Run: headless pygame with SDL's dummy video driver; simulated clock (each Clock.tick advances the game by its frame time, no real sleeping); random seed 0; keys injected as events and as key.get_pressed() state; no mouse input.
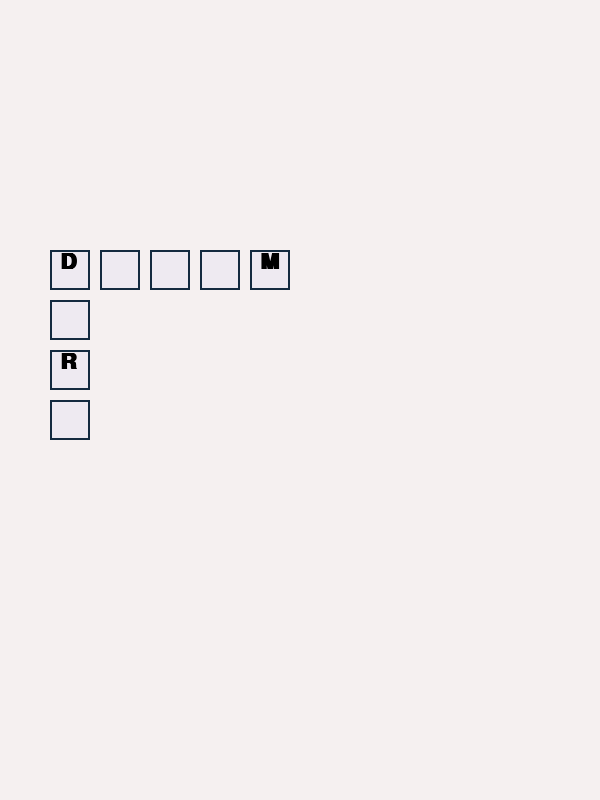
Frame 1 of 4 · flips 1–60 · no input
Frame 2 of 4 · flips 61–180 · tapped SPACE, RETURN · held RIGHT (→), D · screen unchanged from frame 1, image omitted
Frame 3 of 4 · flips 181–300 · held DOWN (↓), S · screen unchanged from frame 2, image omitted
Frame 4 of 4 · flips 301–420 · held LEFT (←), A, UP (↑), W · screen unchanged from frame 3, image omitted

The pygame program that drew these frames:

import pygame, sys

def get_mock_level_packet():
    return {
        "level": 1,
        # 10x10
        #遮罩陣列: 0 =隱藏背景格, 1 =玩家可填字空⽩格, 2 =預設顯⽰且不能更動
        "grid_mask": [
        [2, 1, 1, 1, 2, 0, 0, 0, 0, 0],
        [1, 0, 0, 0, 0, 0, 0, 0, 0, 0],
        [2, 0, 0, 0, 0, 0, 0, 0, 0, 0],
        [1, 0, 0, 0, 0, 0, 0, 0, 0, 0]
        ] + [[0]*10 for _ in range(6)],
        # 10x10
        "solution_grid": [
        ["D", "R", "E", "A", "M", "", "", "", "", ""],
        ["A", "", "", "", "", "", "", "", "", ""],
        ["R", "", "", "", "", "", "", "", "", ""],
        ["K", "", "", "", "", "", "", "", "", ""]
        ] + [[""]*10 for _ in range(6)]
    }
packet = get_mock_level_packet()

pygame.init()
screen = pygame.display.set_mode((600, 800))
pygame.display.set_caption("Step 3 - draw.rect 基礎語法")
font_title = pygame.font.SysFont("Arial", 32, bold=True)

while True:
    for event in pygame.event.get():
        if event.type == pygame.QUIT:
            pygame.quit()
            sys.exit()
    screen.fill((245, 240, 240))
    # 1.
    for i in range(10):
        for j in range(10):#i => 0~9
            if packet['grid_mask'][i][j] == 0:
                continue
            pygame.draw.rect(screen, (238, 234, 241), (50+j*50, 250+50*i, 40, 40))
            pygame.draw.rect(screen, (20, 43, 64), (50+j*50, 250+50*i, 40, 40), 2)
           
            if packet['grid_mask'][i][j] == 2:
                t = font_title.render(packet['solution_grid'][i][j] , True , "black")
                screen.blit(t , (50+j*50+10, 250+50*i+1) )

    pygame.display.flip()
